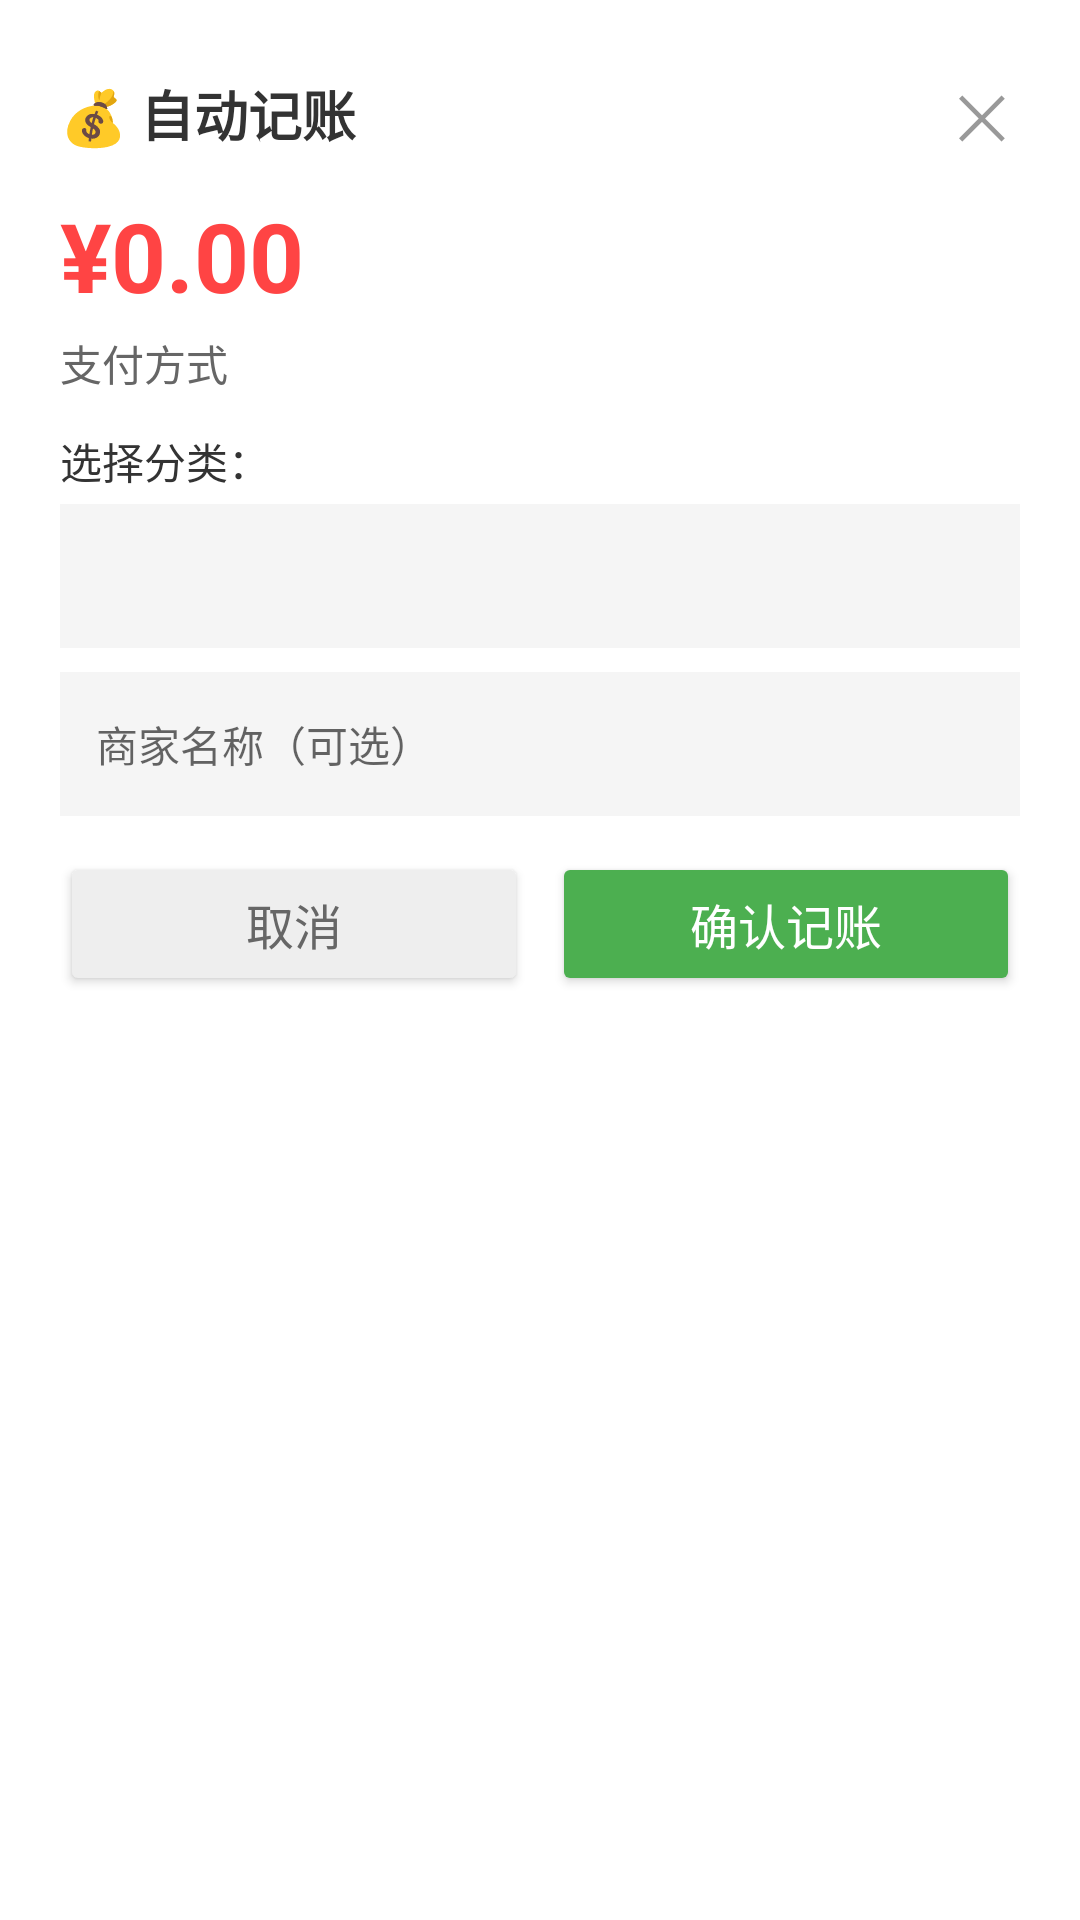

Write the Android layout XML for this screen, with the resource values it uses.
<!-- AndroidManifest.xml: application theme Theme.AutoExpenseTracker -->
<!-- res/layout/overlay_expense.xml -->
<?xml version="1.0" encoding="utf-8"?>
<LinearLayout xmlns:android="http://schemas.android.com/apk/res/android"
    android:layout_width="match_parent"
    android:layout_height="wrap_content"
    android:orientation="vertical"
    android:background="#FFFFFF"
    android:padding="20dp"
    android:layout_margin="16dp"
    android:elevation="8dp">

    
    <LinearLayout
        android:layout_width="match_parent"
        android:layout_height="wrap_content"
        android:orientation="horizontal"
        android:gravity="center_vertical">

        <TextView
            android:layout_width="0dp"
            android:layout_height="wrap_content"
            android:layout_weight="1"
            android:text="💰 自动记账"
            android:textSize="18sp"
            android:textStyle="bold"
            android:textColor="#333333" />

        <TextView
            android:id="@+id/tvCancel"
            android:layout_width="wrap_content"
            android:layout_height="wrap_content"
            android:text="✕"
            android:textSize="20sp"
            android:textColor="#999999"
            android:padding="4dp" />
    </LinearLayout>

    
    <TextView
        android:id="@+id/tvAmount"
        android:layout_width="match_parent"
        android:layout_height="wrap_content"
        android:text="¥0.00"
        android:textSize="32sp"
        android:textStyle="bold"
        android:textColor="#FF4444"
        android:layout_marginTop="8dp" />

    
    <TextView
        android:id="@+id/tvPaymentMethod"
        android:layout_width="match_parent"
        android:layout_height="wrap_content"
        android:text="支付方式"
        android:textSize="14sp"
        android:textColor="#666666"
        android:layout_marginTop="4dp" />

    
    <TextView
        android:layout_width="match_parent"
        android:layout_height="wrap_content"
        android:text="选择分类："
        android:textSize="14sp"
        android:textColor="#333333"
        android:layout_marginTop="12dp" />

    <Spinner
        android:id="@+id/spinnerCategory"
        android:layout_width="match_parent"
        android:layout_height="48dp"
        android:layout_marginTop="4dp"
        android:background="#F5F5F5" />

    
    <EditText
        android:id="@+id/etMerchant"
        android:layout_width="match_parent"
        android:layout_height="48dp"
        android:hint="商家名称（可选）"
        android:textSize="14sp"
        android:layout_marginTop="8dp"
        android:background="#F5F5F5"
        android:padding="12dp"
        android:singleLine="true" />

    
    <LinearLayout
        android:layout_width="match_parent"
        android:layout_height="wrap_content"
        android:orientation="horizontal"
        android:layout_marginTop="12dp">

        <Button
            android:id="@+id/btnCancel"
            android:layout_width="0dp"
            android:layout_height="48dp"
            android:layout_weight="1"
            android:text="取消"
            android:textSize="16sp"
            android:backgroundTint="#EEEEEE"
            android:textColor="#666666"
            android:layout_marginEnd="8dp" />

        <Button
            android:id="@+id/btnConfirm"
            android:layout_width="0dp"
            android:layout_height="48dp"
            android:layout_weight="1"
            android:text="确认记账"
            android:textSize="16sp"
            android:backgroundTint="#4CAF50"
            android:textColor="#FFFFFF" />
    </LinearLayout>

</LinearLayout>
<!-- resources referenced by this layout -->
<resources>
  <style name="Theme.AutoExpenseTracker" parent="android:Theme.Material.Light.NoActionBar">
          <item name="android:statusBarColor">#362217</item>
          <item name="android:windowLightStatusBar">false</item>
      </style>
</resources>
